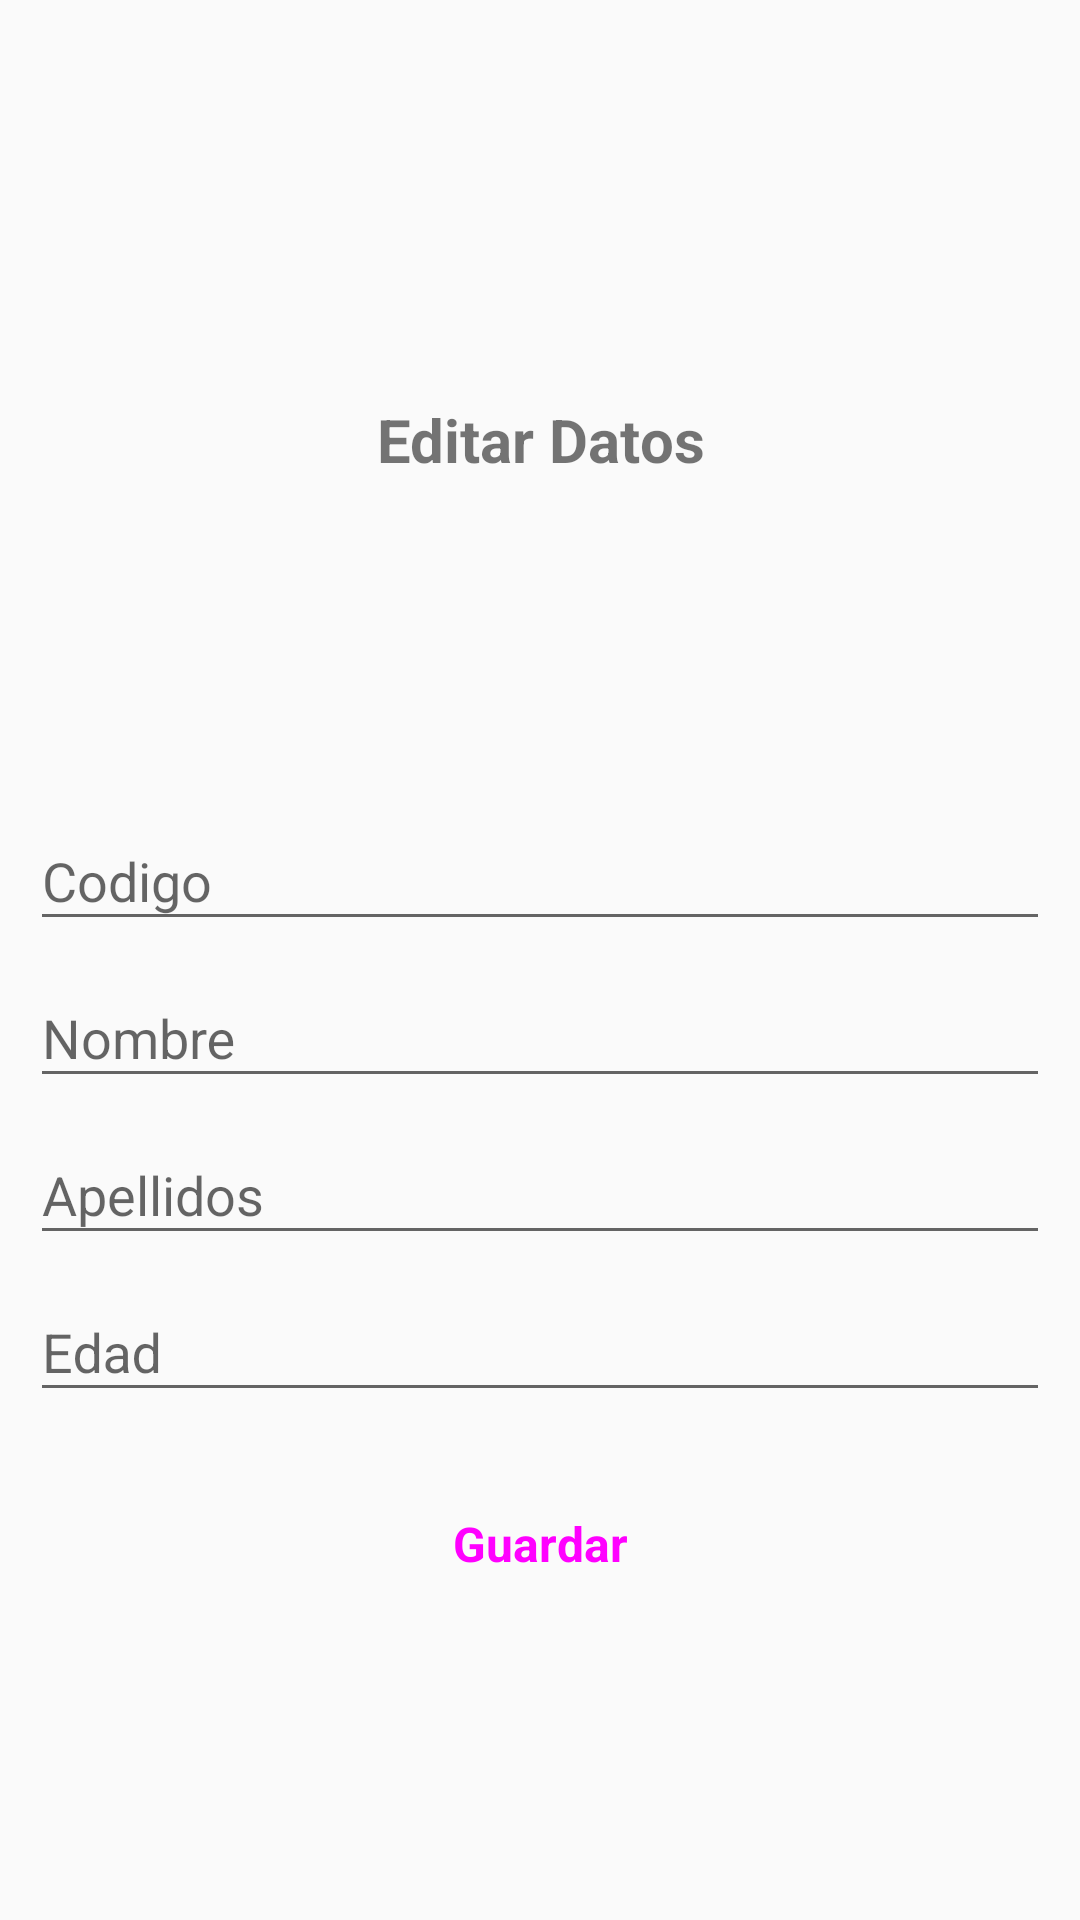

The Android layout XML behind this screen, and the referenced resources:
<!-- AndroidManifest.xml: application theme AppTheme -->
<!-- res/layout/activity_editar.xml -->
<?xml version="1.0" encoding="utf-8"?>
<RelativeLayout xmlns:android="http://schemas.android.com/apk/res/android"
    xmlns:app="http://schemas.android.com/apk/res-auto"
    xmlns:tools="http://schemas.android.com/tools"
    android:layout_width="match_parent"
    android:layout_height="match_parent"
    tools:context=".EditarActivity">


    <LinearLayout
        android:layout_width="match_parent"
        android:layout_height="match_parent"
        android:orientation="vertical">
        <LinearLayout
            android:layout_width="match_parent"
            android:layout_height="160dp">

            <TextView
                android:layout_width="match_parent"
                android:layout_height="match_parent"
                android:gravity="bottom"
                android:text="Editar Datos"
                android:textAlignment="center"
                android:textColor="@color/colorWhite"
                android:textSize="20dp"
                android:textStyle="bold" />
        </LinearLayout>

        <LinearLayout
            android:orientation="vertical"
            android:layout_width="match_parent"
            android:layout_height="match_parent"
            android:gravity="center"
            >
            <LinearLayout
                android:layout_width="match_parent"
                android:layout_height="wrap_content"
                android:layout_gravity="center"
                android:orientation="vertical"
                android:paddingTop="15dp"
                android:padding="10dp">

                <android.support.design.widget.TextInputLayout
                    android:id="@+id/txtCodigoError"
                    android:layout_width="match_parent"
                    android:layout_height="match_parent">

                    <android.support.design.widget.TextInputEditText
                        android:id="@+id/txtCodigoEditar"
                        android:layout_width="match_parent"
                        android:layout_height="wrap_content"
                        android:hint="Codigo"
                        android:inputType="number" />
                </android.support.design.widget.TextInputLayout>


                <android.support.design.widget.TextInputLayout
                    android:id="@+id/txtNombreError"
                    android:layout_width="match_parent"
                    android:layout_height="match_parent">

                    <android.support.design.widget.TextInputEditText
                        android:id="@+id/txtNombreEditar"
                        android:layout_width="match_parent"
                        android:layout_height="wrap_content"
                        android:hint="Nombre"
                        android:inputType="text" />
                </android.support.design.widget.TextInputLayout>

                <android.support.design.widget.TextInputLayout
                    android:id="@+id/txtApellidosError"
                    android:layout_width="match_parent"
                    android:layout_height="match_parent">

                    <android.support.design.widget.TextInputEditText
                        android:id="@+id/txtApellidosEditar"
                        android:layout_width="match_parent"
                        android:layout_height="wrap_content"
                        android:hint="Apellidos"
                        android:inputType="textEmailAddress" />
                </android.support.design.widget.TextInputLayout>

                <android.support.design.widget.TextInputLayout
                    android:id="@+id/txtEdadError"
                    android:layout_width="match_parent"
                    android:layout_height="match_parent">

                    <android.support.design.widget.TextInputEditText
                        android:id="@+id/txtEdadEditar"
                        android:layout_width="match_parent"
                        android:layout_height="wrap_content"
                        android:hint="Edad"
                        android:inputType="number" />
                </android.support.design.widget.TextInputLayout>

            </LinearLayout>

            <LinearLayout
                android:layout_width="match_parent"
                android:layout_height="wrap_content"
                android:layout_margin="10dp"
                android:orientation="horizontal">

                <LinearLayout
                    android:gravity="center"
                    android:layout_width="match_parent"
                    android:layout_height="wrap_content"
                    android:layout_weight="1">

                    <Button
                        android:gravity="center"
                        android:id="@+id/btnEditarPersona"
                        style="@style/Widget.MaterialComponents.Button.UnelevatedButton"
                        android:layout_width="110dp"
                        android:layout_height="wrap_content"
                        android:text="Guardar"
                        android:textSize="16sp"
                        android:textStyle="bold" />
                </LinearLayout>
            </LinearLayout>

        </LinearLayout>
    </LinearLayout>


</RelativeLayout>
<!-- resources referenced by this layout -->
<resources>
  <style name="AppTheme" parent="Theme.AppCompat.Light.DarkActionBar">
          
          <item name="colorPrimary">@color/colorPrimary</item>
          <item name="colorPrimaryDark">@color/colorPrimaryDark</item>
          <item name="colorAccent">@color/colorAccent</item>
      </style>
  <!-- not gathered from this repository: default colours our renderer supplied (Android Studio template values) -->
  <color name="colorPrimary">#FF6200EE</color>
  <color name="colorPrimaryDark">#FF3700B3</color>
  <color name="colorAccent">#FF03DAC5</color>
</resources>
